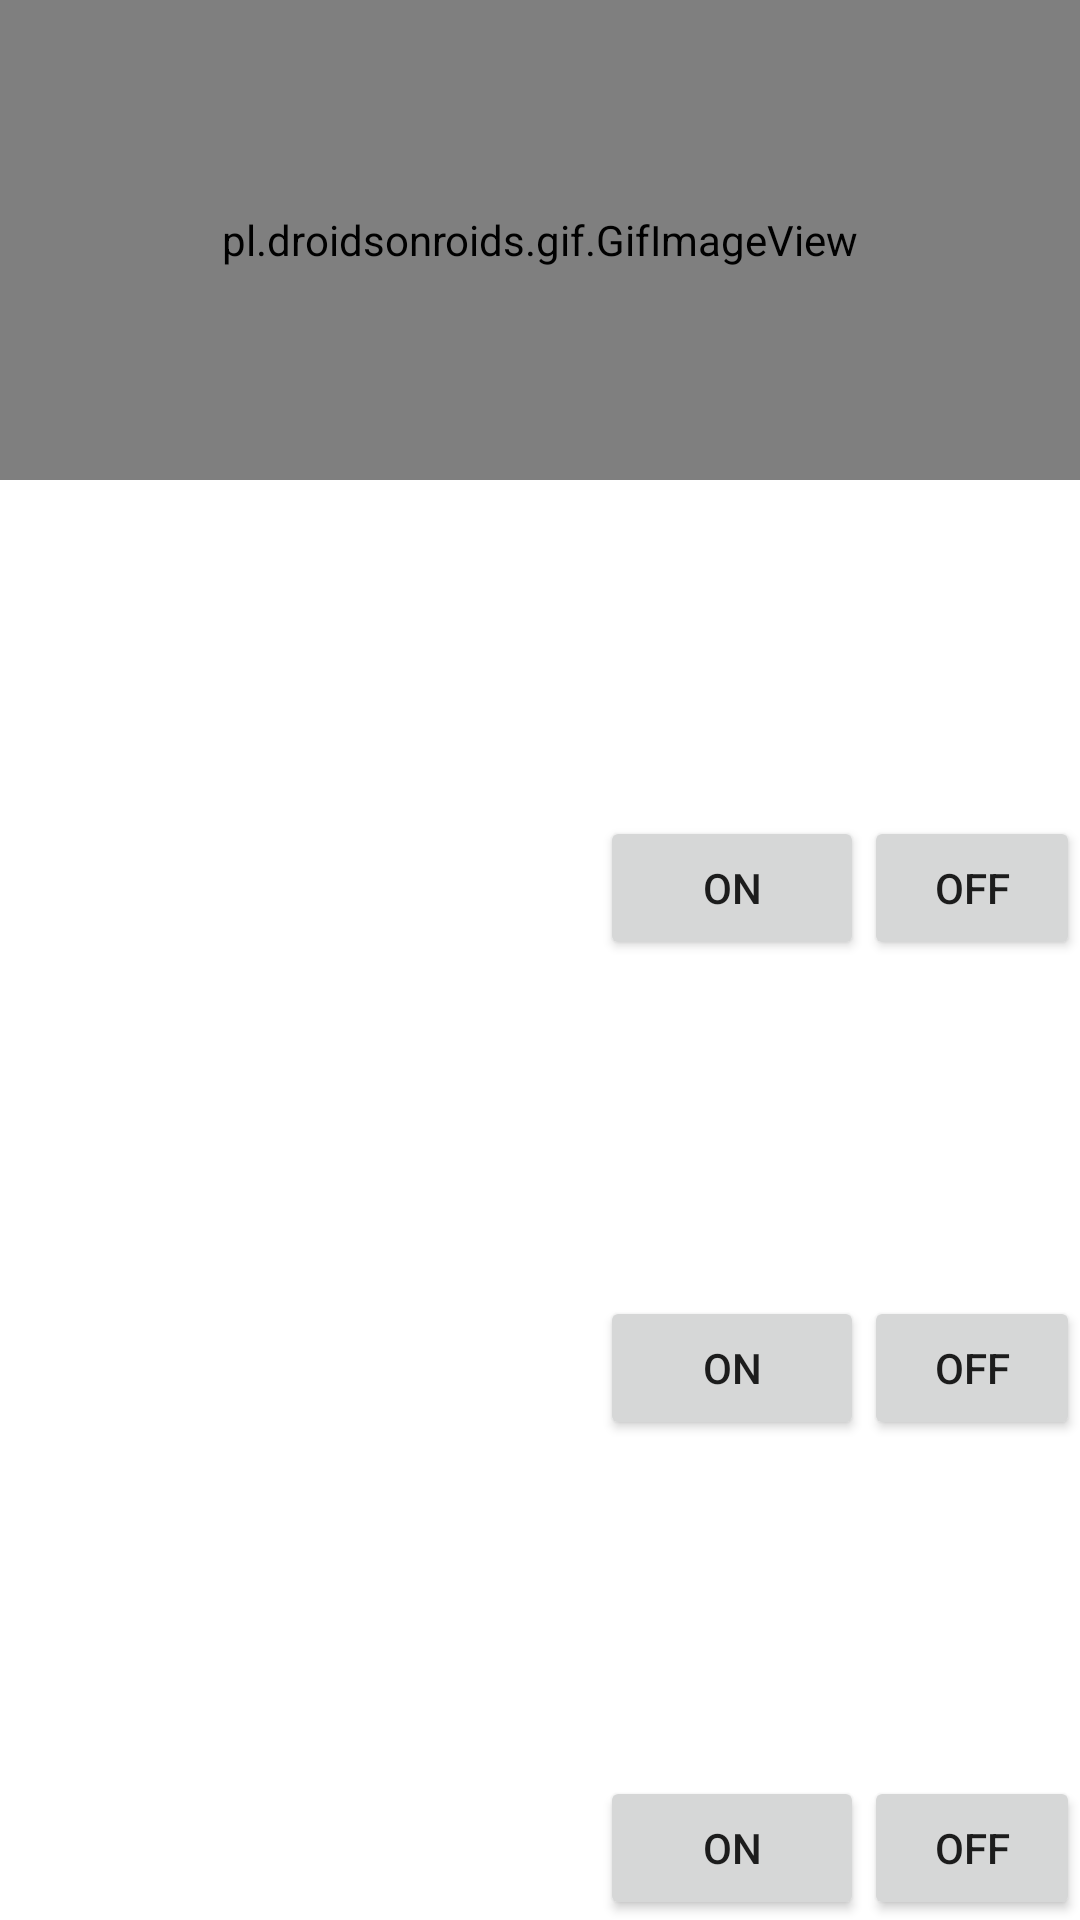

The Android layout XML behind this screen, and the referenced resources:
<!-- AndroidManifest.xml: application theme Theme.SmartWaterFlow -->
<!-- res/layout/activity_rooms.xml -->
<?xml version="1.0" encoding="utf-8"?>
<LinearLayout xmlns:android="http://schemas.android.com/apk/res/android"
    xmlns:tools="http://schemas.android.com/tools"
    android:layout_width="match_parent"
    android:layout_height="match_parent"
    android:orientation="vertical"
    android:weightSum="4"
    tools:context=".RoomsActivity">


    <LinearLayout
        android:layout_width="match_parent"
        android:layout_height="match_parent"
        android:layout_weight="1">

        <pl.droidsonroids.gif.GifImageView
            android:id="@+id/room1"
            android:layout_width="match_parent"
            android:layout_height="match_parent"
            android:src="@drawable/waterfill"
            android:background="@drawable/waterfill"
            />

        <LinearLayout
            android:layout_width="wrap_content"
            android:layout_height="wrap_content"
            android:layout_gravity="bottom"
            android:orientation="horizontal">

            <Button
                android:id="@+id/btnon1"
                android:layout_width="wrap_content"
                android:layout_height="wrap_content"
                android:text="@string/btnon"></Button>

            <Button
                android:id="@+id/btnoff1"
                android:layout_width="wrap_content"
                android:layout_height="wrap_content"
                android:text="@string/btnoff"></Button>
        </LinearLayout>

    </LinearLayout>

    
    <LinearLayout
        android:layout_width="match_parent"
        android:layout_height="match_parent"
        android:layout_weight="1">

        <ImageView
            android:id="@+id/room2"
            android:layout_width="200dp"
            android:layout_height="200dp"></ImageView>

        <LinearLayout
            android:layout_width="wrap_content"
            android:layout_height="wrap_content"
            android:layout_gravity="bottom"
            android:orientation="horizontal">

            <Button
                android:id="@+id/btnon2"
                android:layout_width="wrap_content"
                android:layout_height="wrap_content"
                android:text="@string/btnon"></Button>

            <Button
                android:id="@+id/btnoff2"
                android:layout_width="wrap_content"
                android:layout_height="wrap_content"
                android:text="@string/btnoff"></Button>
        </LinearLayout>

    </LinearLayout>
    
    <LinearLayout
        android:layout_width="match_parent"
        android:layout_height="match_parent"
        android:layout_weight="1">

        <ImageView
            android:id="@+id/room3"
            android:layout_width="200dp"
            android:layout_height="200dp"></ImageView>

        <LinearLayout
            android:layout_width="wrap_content"
            android:layout_height="wrap_content"
            android:layout_gravity="bottom"
            android:orientation="horizontal">

            <Button
                android:id="@+id/btnon3"
                android:layout_width="wrap_content"
                android:layout_height="wrap_content"
                android:text="@string/btnon"></Button>

            <Button
                android:id="@+id/btnoff3"
                android:layout_width="wrap_content"
                android:layout_height="wrap_content"
                android:text="@string/btnoff"></Button>
        </LinearLayout>

    </LinearLayout>
    
    <LinearLayout
        android:layout_width="match_parent"
        android:layout_height="match_parent"
        android:layout_weight="1">

        <ImageView
            android:id="@+id/room4"
            android:layout_width="200dp"
            android:layout_height="200dp"></ImageView>

        <LinearLayout
            android:layout_width="wrap_content"
            android:layout_height="wrap_content"
            android:layout_gravity="bottom"
            android:orientation="horizontal">

            <Button
                android:id="@+id/btnon4"
                android:layout_width="wrap_content"
                android:layout_height="wrap_content"
                android:text="@string/btnon"></Button>

            <Button
                android:id="@+id/btnoff4"
                android:layout_width="wrap_content"
                android:layout_height="wrap_content"
                android:text="@string/btnoff"></Button>
        </LinearLayout>

    </LinearLayout>


</LinearLayout>
<!-- resources referenced by this layout -->
<resources>
  <!-- drawable waterfill: gif bitmap (drawable-v24, 4722 bytes) -->
  <string name="btnoff">Off</string>
  <string name="btnon">On</string>
  <style name="Theme.SmartWaterFlow" parent="Theme.MaterialComponents.DayNight.DarkActionBar">
          
          <item name="colorPrimary">@color/purple_500</item>
          <item name="colorPrimaryVariant">@color/purple_700</item>
          <item name="colorOnPrimary">@color/white</item>
          
          <item name="colorSecondary">@color/teal_200</item>
          <item name="colorSecondaryVariant">@color/teal_700</item>
          <item name="colorOnSecondary">@color/black</item>
          
          <item name="android:statusBarColor" tools:targetApi="l">?attr/colorPrimaryVariant</item>
          
      </style>
  <color name="purple_500">#FF6200EE</color>
  <color name="purple_700">#FF3700B3</color>
  <color name="white">#FFFFFFFF</color>
  <color name="teal_200">#FF03DAC5</color>
  <color name="teal_700">#FF018786</color>
  <color name="black">#FF000000</color>
</resources>
